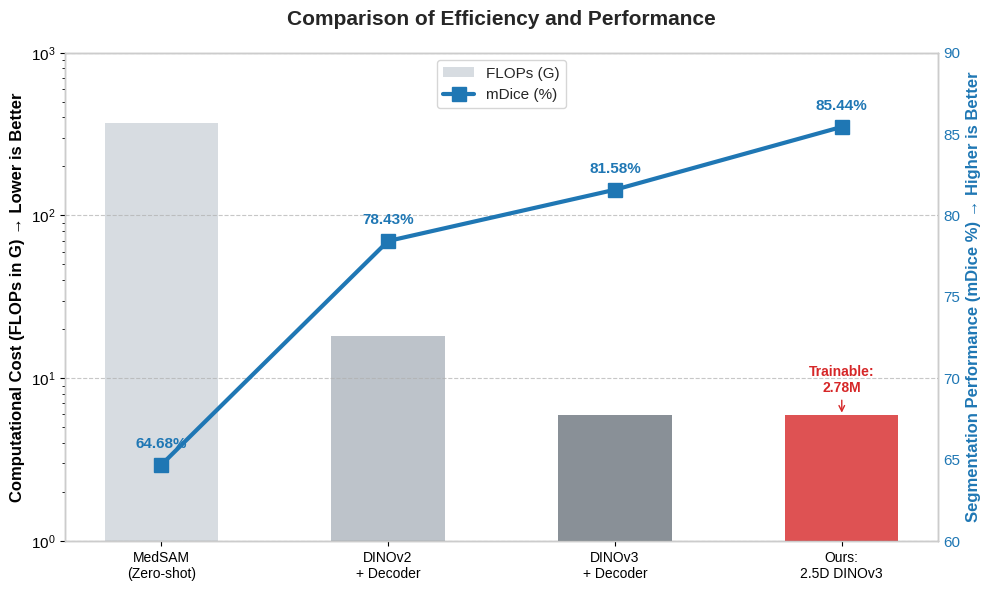

Source code (Python):
import matplotlib.pyplot as plt
import numpy as np

# ==========================================
# 1. 准备数据
# ==========================================
methods = ['MedSAM\n(Zero-shot)', 'DINOv2\n+ Decoder', 'DINOv3\n+ Decoder', 'Ours:\n2.5D DINOv3']
flops = [369.01, 18.16, 5.91, 5.91]
mdice = [64.68, 78.43, 81.58, 85.44]
trainable_params = "2.78M" # 专门标注给 Ours

# ==========================================
# 2. 绘图设置
# ==========================================
fig, ax1 = plt.subplots(figsize=(10, 6), dpi=300)
plt.style.use('seaborn-v0_8-whitegrid') # 使用干净的网格背景

# --- 绘制左轴 (ax1): FLOPs 柱状图 ---
colors = ['#ced4da', '#adb5bd', '#6c757d', '#d62728'] # 前三个用灰色系，Ours用红色
bars = ax1.bar(methods, flops, color=colors, alpha=0.8, width=0.5, label='FLOPs (G)')

# 优化左轴：因为MedSAM太高，我们用对数坐标能看得更清楚对比
ax1.set_yscale('log') 
ax1.set_ylabel('Computational Cost (FLOPs in G) → Lower is Better', fontsize=12, fontweight='bold', color='black')
ax1.tick_params(axis='y', labelsize=11)
ax1.set_ylim(1, 1000) # 设置范围让图形不顶格

# --- 绘制右轴 (ax2): mDice 折线图 ---
ax2 = ax1.twinx() # 关键：创建共享X轴的第二个Y轴
line = ax2.plot(methods, mdice, color='#1f77b4', marker='s', markersize=10, 
                linewidth=3, label='mDice (%)', linestyle='-', zorder=10)

ax2.set_ylabel('Segmentation Performance (mDice %) → Higher is Better', fontsize=12, fontweight='bold', color='#1f77b4')
ax2.set_ylim(60, 90) # 针对你的数据范围，设在60-90%最能体现涨点
ax2.tick_params(axis='y', labelcolor='#1f77b4', labelsize=11)

# ==========================================
# 3. 细节标注与美化
# ==========================================
# 给折线点添加数值标签
for i, txt in enumerate(mdice):
    ax2.annotate(f'{txt}%', (methods[i], mdice[i]), textcoords="offset points", 
                 xytext=(0, 12), ha='center', fontsize=11, color='#1f77b4', fontweight='bold')

# 专门在 Ours 的柱子上方标注“只用了 2.78M 参数”
ax1.annotate(f'Trainable:\n{trainable_params}', xy=(3, 5.91), xytext=(0, 15), 
             textcoords="offset points", ha='center', va='bottom',
             fontsize=10, color='#d62728', fontweight='bold',
             arrowprops=dict(arrowstyle='->', color='#d62728'))

# 标题与网格
plt.title('Comparison of Efficiency and Performance', fontsize=15, fontweight='bold', pad=20)
ax1.grid(True, axis='y', ls='--', alpha=0.7)
ax2.grid(False) # 关闭右轴网格，避免重叠混乱

# 合并两个轴的图例
lines, labels = ax1.get_legend_handles_labels()
lines2, labels2 = ax2.get_legend_handles_labels()
ax2.legend(lines + lines2, labels + labels2, loc='upper center', frameon=True, fontsize=11)

plt.tight_layout()
plt.savefig('dual_axis_chart.png')
print("✅ 双Y轴柱线图已生成：dual_axis_chart.png")
